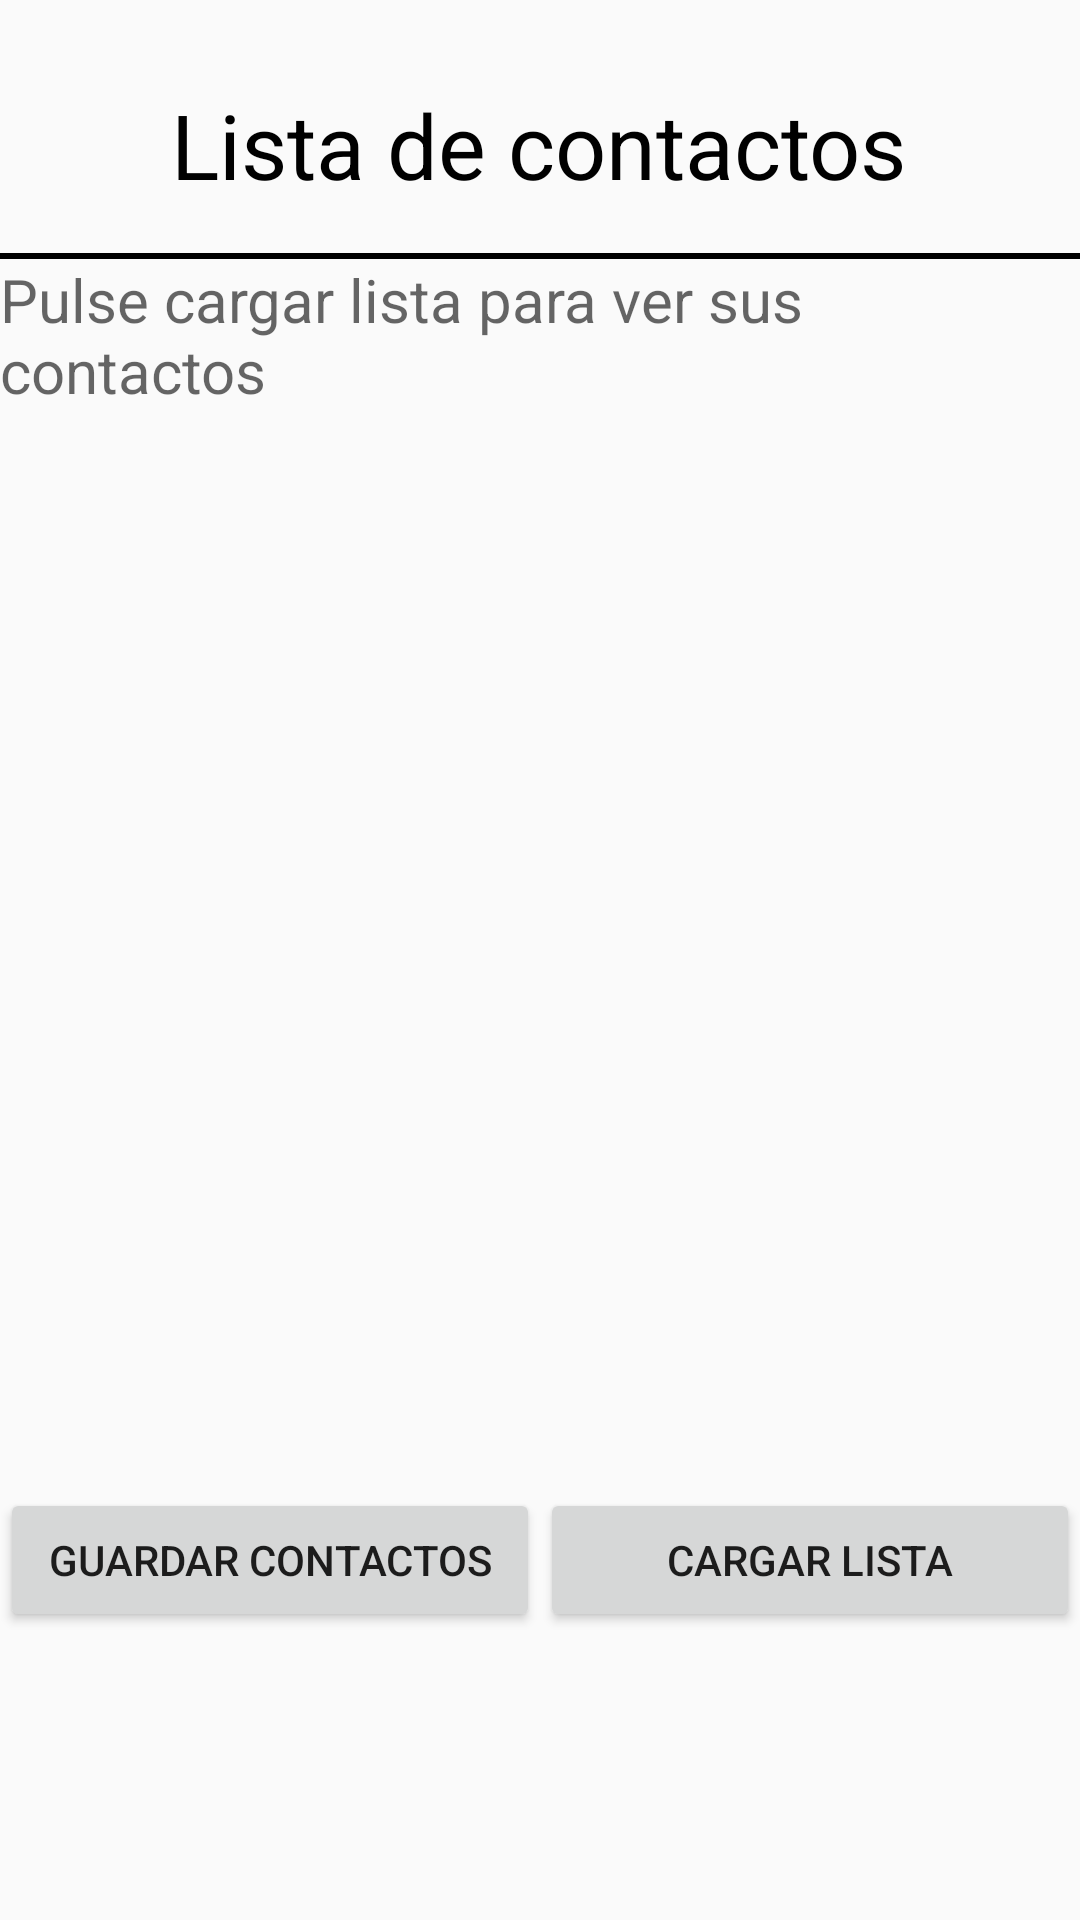

Write the Android layout XML for this screen, with the resource values it uses.
<!-- AndroidManifest.xml: application theme AppTheme -->
<!-- res/layout/activity_leer.xml -->
<?xml version="1.0" encoding="utf-8"?>

<androidx.constraintlayout.widget.ConstraintLayout xmlns:android="http://schemas.android.com/apk/res/android"
    xmlns:app="http://schemas.android.com/apk/res-auto"
    xmlns:tools="http://schemas.android.com/tools"
    android:layout_width="match_parent"
    android:layout_height="match_parent"
    tools:context=".LeerActivity">

    <Button
        android:id="@+id/btGuardar"
        android:layout_width="0dp"
        android:layout_height="wrap_content"
        android:text="@string/guardar_contactos"
        app:layout_constraintBottom_toTopOf="@+id/guideline"
        app:layout_constraintEnd_toStartOf="@+id/btCargar"
        app:layout_constraintHorizontal_bias="0.5"
        app:layout_constraintStart_toStartOf="parent" />

    <TextView
        android:id="@+id/tvTituloLista"
        android:layout_width="wrap_content"
        android:layout_height="wrap_content"
        android:layout_marginTop="28dp"
        android:text="@string/lista_de_contactos"
        android:textColor="#000000"
        android:textSize="@dimen/titulo"
        app:layout_constraintEnd_toEndOf="parent"
        app:layout_constraintHorizontal_bias="0.496"
        app:layout_constraintStart_toStartOf="parent"
        app:layout_constraintTop_toTopOf="parent" />

    <Button
        android:id="@+id/btCargar"
        android:layout_width="0dp"
        android:layout_height="wrap_content"
        android:text="@string/cargar_lista"
        app:layout_constraintEnd_toEndOf="parent"
        app:layout_constraintHorizontal_bias="0.5"
        app:layout_constraintStart_toEndOf="@+id/btGuardar"
        app:layout_constraintTop_toTopOf="@+id/btGuardar" />

    <View
        android:id="@+id/view3"
        android:layout_width="wrap_content"
        android:layout_height="2dp"
        android:layout_marginTop="16dp"
        android:background="#000000"
        app:layout_constraintEnd_toEndOf="parent"
        app:layout_constraintStart_toStartOf="parent"
        app:layout_constraintTop_toBottomOf="@+id/tvTituloLista" />

    <androidx.constraintlayout.widget.Guideline
        android:id="@+id/guideline"
        android:layout_width="wrap_content"
        android:layout_height="wrap_content"
        android:orientation="horizontal"
        app:layout_constraintGuide_percent="0.85" />

    <ScrollView
        android:id="@+id/view"
        android:layout_width="match_parent"
        android:layout_height="0dp"
        app:layout_constraintBottom_toTopOf="@+id/btGuardar"
        app:layout_constraintTop_toBottomOf="@+id/view3"
        app:layout_constraintVertical_bias="0.0"
        tools:layout_editor_absoluteX="1dp">

        <LinearLayout
            android:layout_width="match_parent"
            android:layout_height="wrap_content"
            android:orientation="vertical">

            <TextView
                android:id="@+id/tvLista"
                android:layout_width="match_parent"
                android:layout_height="wrap_content"
                android:hint="@string/pulse_cargar_lista_para_ver_sus_contactos"
                android:textAppearance="@style/ListaContactos" />
        </LinearLayout>
    </ScrollView>
</androidx.constraintlayout.widget.ConstraintLayout>
<!-- resources referenced by this layout -->
<resources>
  <dimen name="titulo">30sp</dimen>
  <string name="cargar_lista">cargar lista</string>
  <string name="guardar_contactos">Guardar contactos</string>
  <string name="lista_de_contactos">Lista de contactos</string>
  <string name="pulse_cargar_lista_para_ver_sus_contactos">Pulse cargar lista para ver sus contactos</string>
  <style name="ListaContactos" parent="@style/AppTheme">
          <item name="android:textSize">@dimen/normal</item>
          <item name="android:textColor">@color/colorDark</item>
      </style>
  <style name="AppTheme" parent="Theme.AppCompat.Light.DarkActionBar">
          
          <item name="colorPrimary">@color/colorPrimary</item>
          <item name="colorPrimaryDark">@color/colorPrimaryDark</item>
          <item name="colorAccent">@color/colorAccent</item>
      </style>
  <dimen name="normal">20sp</dimen>
  <color name="colorDark">#DC1F1619</color>
  <color name="colorPrimary">#008577</color>
  <color name="colorPrimaryDark">#00574B</color>
  <color name="colorAccent">#D81B60</color>
</resources>
